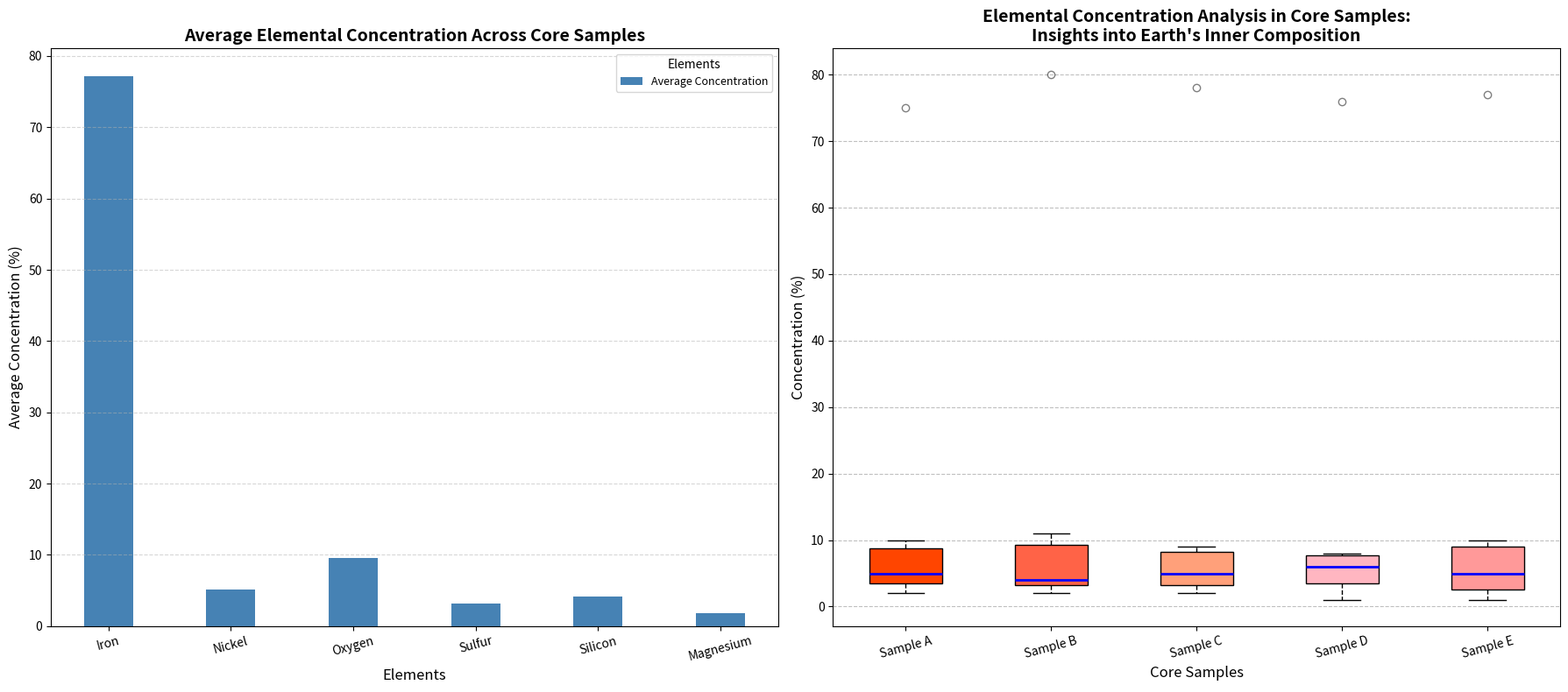

Python code for this plot:
import matplotlib.pyplot as plt
import numpy as np

elements = ['Iron', 'Nickel', 'Oxygen', 'Sulfur', 'Silicon', 'Magnesium']
core_sample_A = [75, 5, 10, 3, 5, 2]
core_sample_B = [80, 4, 11, 2, 4, 3]
core_sample_C = [78, 6, 9, 4, 3, 2]
core_sample_D = [76, 5, 8, 3, 7, 1]
core_sample_E = [77, 6, 10, 4, 2, 1]

data = [core_sample_A, core_sample_B, core_sample_C, core_sample_D, core_sample_E]
average_concentration = np.mean(data, axis=0)

fig, (ax1, ax2) = plt.subplots(1, 2, figsize=(18, 8))

x = np.arange(len(elements))
width = 0.4
ax1.bar(x, average_concentration, width, label='Average Concentration', color='#4682B4')
ax1.set_title("Average Elemental Concentration Across Core Samples", fontsize=14, fontweight='bold')
ax1.set_ylabel("Average Concentration (%)", fontsize=12)
ax1.set_xlabel("Elements", fontsize=12)
ax1.set_xticks(x)
ax1.set_xticklabels(elements, fontsize=10, rotation=15)
ax1.legend(title="Elements", fontsize=9, title_fontsize=10)
ax1.grid(axis='y', linestyle='--', alpha=0.5)

bp = ax2.boxplot(data, patch_artist=True, notch=False, widths=0.5,
                 boxprops=dict(facecolor='#ffcccb', color='black'),
                 whiskerprops=dict(color='black', linestyle='--'),
                 capprops=dict(color='black'),
                 medianprops=dict(color='blue', linewidth=2),
                 flierprops=dict(marker='o', color='black', alpha=0.5))

# Shuffled colors manually
colors = ['#FF4500', '#FF6347', '#FFA07A', '#FFB6C1', '#FF9999']
for patch, color in zip(bp['boxes'], colors):
    patch.set(facecolor=color)

ax2.set_title("Elemental Concentration Analysis in Core Samples:\nInsights into Earth's Inner Composition",
              fontsize=14, fontweight='bold')
ax2.set_ylabel("Concentration (%)", fontsize=12)
ax2.set_xlabel("Core Samples", fontsize=12)
ax2.set_xticklabels(["Sample A", "Sample B", "Sample C", "Sample D", "Sample E"],
                    fontsize=10, rotation=15)
ax2.yaxis.grid(True, linestyle='--', which='major', color='grey', alpha=0.5)

plt.tight_layout()
plt.show()
